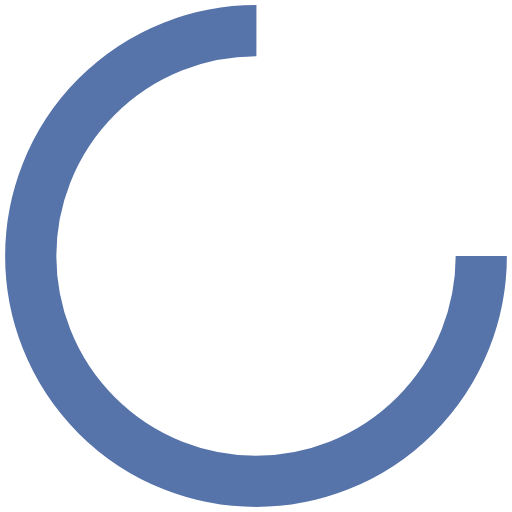
t = 0.00 s
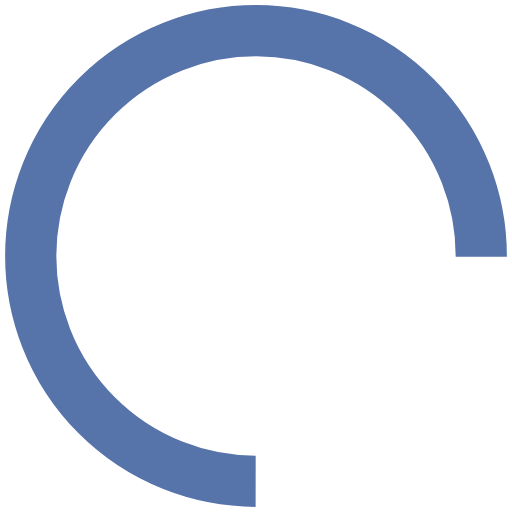
t = 0.39 s
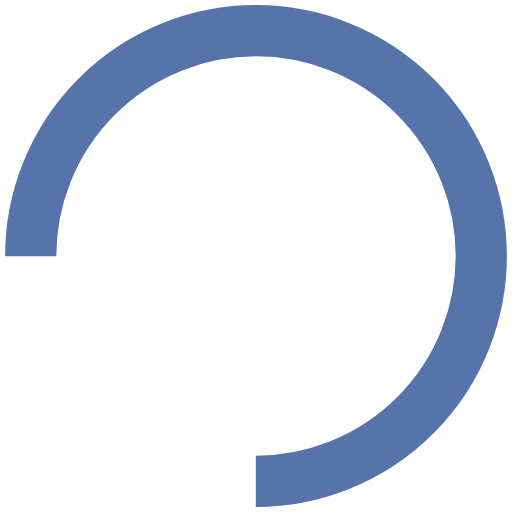
t = 0.77 s
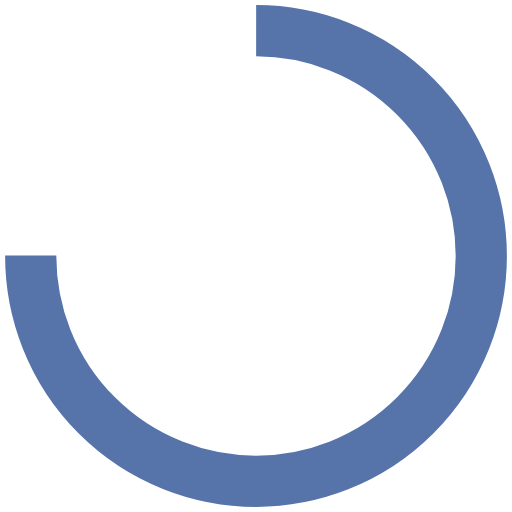
t = 1.15 s

The animated SVG that drew these frames (rendered in a browser with its animation timeline set to each time). Animation: 1 SMIL element (animateTransform=1); one cycle of 1.54 s, repeats indefinitely.

<?xml version="1.0" encoding="utf-8"?>
<svg xmlns="http://www.w3.org/2000/svg" xmlns:xlink="http://www.w3.org/1999/xlink" style="margin: auto; background: none; display: block; shape-rendering: auto;" width="200px" height="200px" viewBox="0 0 100 100" preserveAspectRatio="xMidYMid">
<circle cx="50" cy="50" fill="none" stroke="#5673aa" stroke-width="10" r="44" stroke-dasharray="207.34511513692632 71.11503837897544">
  <animateTransform attributeName="transform" type="rotate" repeatCount="indefinite" dur="1.5384615384615383s" values="0 50 50;360 50 50" keyTimes="0;1"></animateTransform>
</circle>
</svg>
